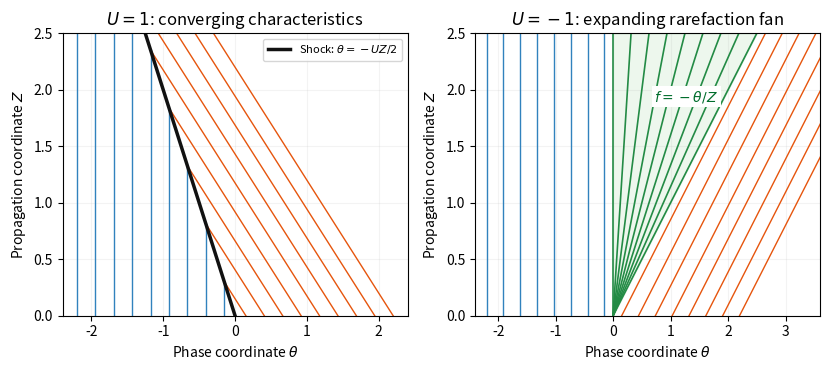

Write the Python code that produced this figure.
"""Python 3.14; NumPy 2.3.5 and Matplotlib 3.10.7. PNG output is cwd-only."""
import numpy as np
import matplotlib
matplotlib.use('Agg')
import matplotlib.pyplot as plt
fig,axes=plt.subplots(1,2,figsize=(8.4,3.8),dpi=100,facecolor='white')
zmax=2.5
ax=axes[0]
for theta0 in np.linspace(-2.2,-.15,9):
 z=np.linspace(0,min(zmax,-2*theta0),80);ax.plot(np.full_like(z,theta0),z,color='#3182bd',lw=1)
for theta0 in np.linspace(.15,2.2,9):
 z=np.linspace(0,min(zmax,2*theta0),80);ax.plot(theta0-z,z,color='#e6550d',lw=1)
z=np.linspace(0,zmax,100);ax.plot(-z/2,z,color='#111111',lw=2.5,label=r'Shock: $\theta=-UZ/2$')
ax.set(title=r'$U=1$: converging characteristics',xlim=(-2.4,2.4),ylim=(0,zmax));ax.legend(fontsize=8,loc='upper right')
ax=axes[1]
for theta0 in np.linspace(-2.2,-.15,8):ax.plot([theta0,theta0],[0,zmax],color='#3182bd',lw=1)
for theta0 in np.linspace(.15,2.2,8):ax.plot([theta0,theta0+zmax],[0,zmax],color='#e6550d',lw=1)
for slope in np.linspace(0,1,9):ax.plot(slope*z,z,color='#238b45',lw=1.2)
ax.fill_betweenx(z,0,z,color='#74c476',alpha=.13)
ax.set(title=r'$U=-1$: expanding rarefaction fan',xlim=(-2.4,3.6),ylim=(0,zmax));ax.text(.72,1.9,r'$f=-\theta/Z$',color='#006d2c',fontsize=10,bbox=dict(facecolor='white',edgecolor='none',pad=2))
for ax in axes:ax.set(xlabel=r'Phase coordinate $\theta$',ylabel=r'Propagation coordinate $Z$');ax.grid(alpha=.15)
fig.tight_layout();fig.savefig('paper-77-burgers-characteristics.png',facecolor='white',transparent=False)
